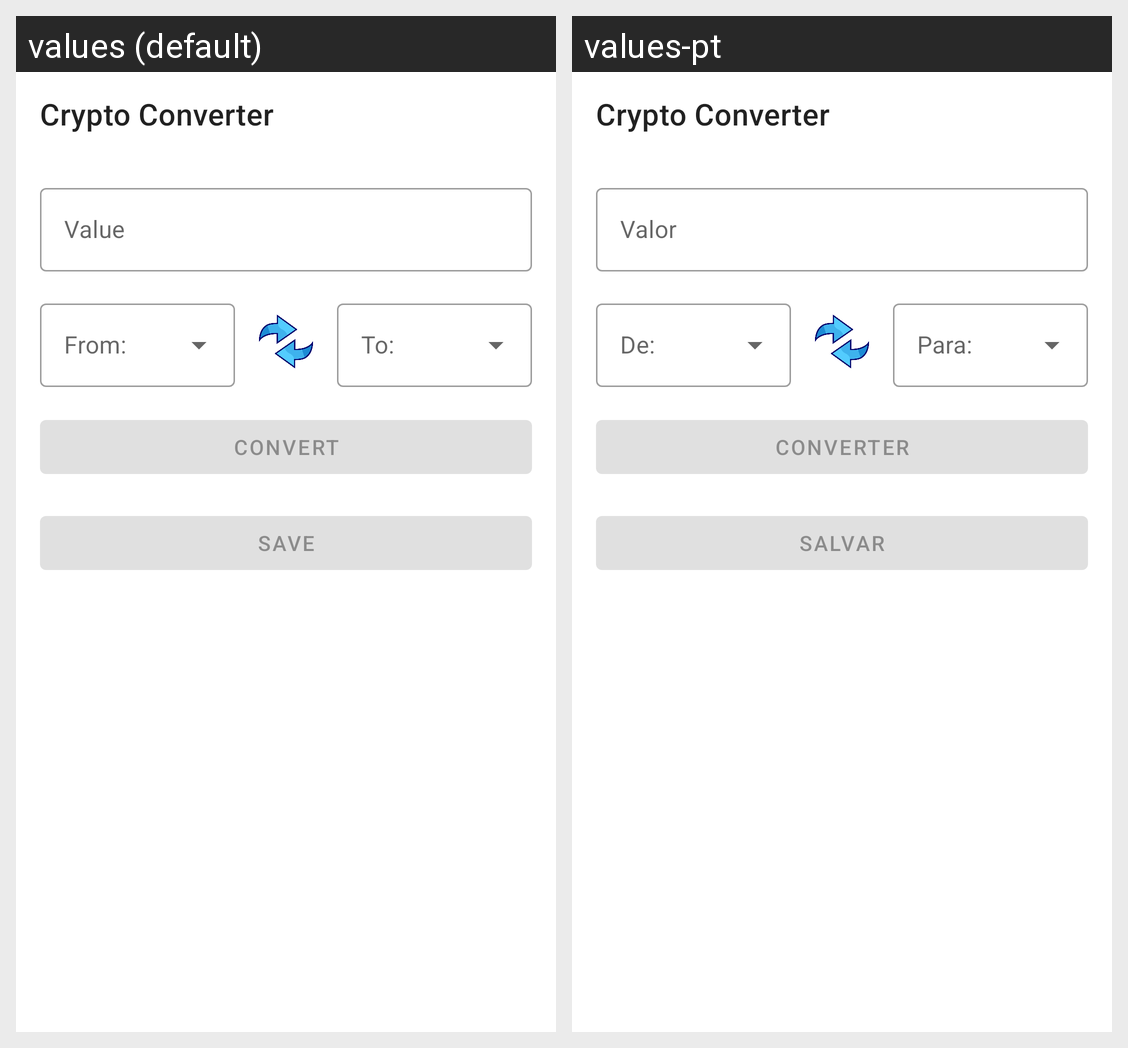

Strings drawn on this Android screen and how each of the app's shown locales translates them:
Android screen res/layout/fragment_home.xml rendered under 2 locales, left to right: values (default), values-pt. Device: Nexus 5 (rendered at 1080×1920; each locale shown at half size, 540×960, under a caption strip naming it); theme Theme.CryptoConverter.
Strings drawn on this screen, with the default value and each locale's value (text and hints the layout hard-codes, and strings that could not be matched under every locale, appear in the picture but are not listed):

app_name
  values: Crypto Converter
  values-pt: Crypto Converter

value
  values: Value
  values-pt: Valor

convert
  values: Convert
  values-pt: Converter

save
  values: Save
  values-pt: Salvar
